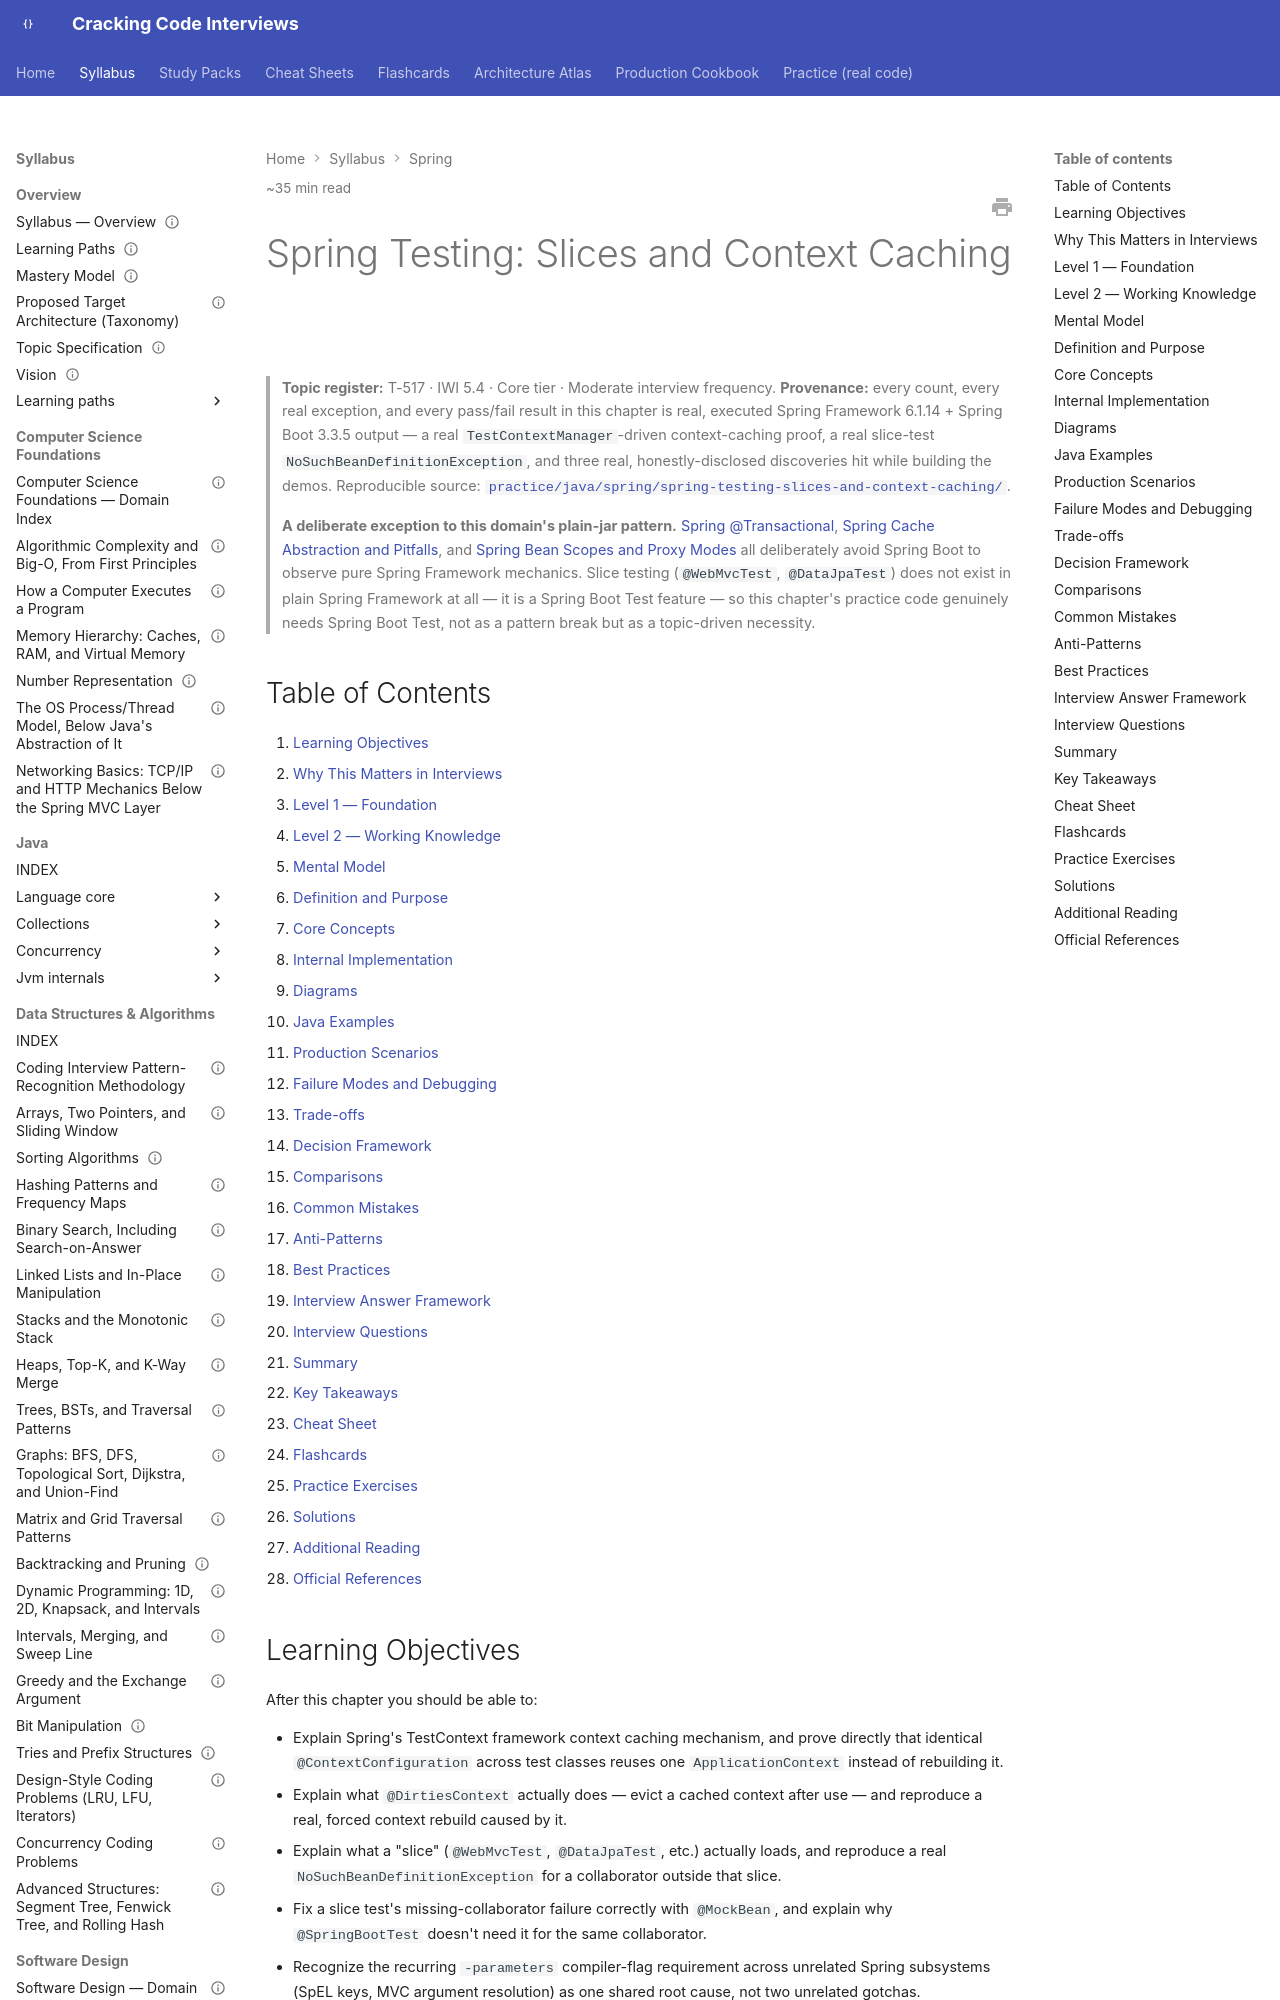

repository: JuanMelendres/cracking-code-interviews · page: syllabus/05-spring/spring-testing-slices-and-context-caching/index.html · generator: mkdocs

---
title: "Spring Testing: Slices and Context Caching"
slug: spring-testing-slices-and-context-caching
document_type: handbook-chapter
domain: 05-spring
status: canonical
version: 1.0
last_updated: 2026-09-03
source_history:
  - handbook/spring/spring-testing-slices-and-context-caching.md
difficulty:
  - intermediate
  - advanced
target_levels:
  - senior
  - staff
estimated_reading_minutes: 35
topic_id: T-517
mastery_levels_covered: [L1, L2, L3, L4]
prerequisites:
  - auto-configuration-and-bean-lifecycle.md
related:
  - auto-configuration-and-bean-lifecycle.md
  - transactional-proxy-mechanics-and-propagation.md
  - spring-cache-abstraction-and-pitfalls.md
  - spring-bean-scopes-and-proxy-modes.md
  - ../08-testing/test-strategy-and-test-doubles.md
  - ../08-testing/integration-testing-against-real-dependencies.md
  - spring-webflux-and-reactive-programming.md
  - spring-actuator-health-and-observability-hooks.md
  - ../../practice/java/spring/spring-testing-slices-and-context-caching/README.md
official_references:
  - https://docs.spring.io/spring-framework/reference/testing/testcontext-framework/ctx-management/caching.html
  - https://docs.spring.io/spring-boot/reference/testing/spring-boot-applications.html
---

# Spring Testing: Slices and Context Caching

> **Topic register:** T-517 · IWI 5.4 · Core tier · Moderate interview frequency.
> **Provenance:** every count, every real exception, and every pass/fail result
> in this chapter is real, executed Spring Framework 6.1.14 + Spring Boot 3.3.5
> output — a real `TestContextManager`-driven context-caching proof, a real
> slice-test `NoSuchBeanDefinitionException`, and three real, honestly-disclosed
> discoveries hit while building the demos. Reproducible source:
> [`practice/java/spring/spring-testing-slices-and-context-caching/`](../../practice/java/spring/spring-testing-slices-and-context-caching/README.md).

> **A deliberate exception to this domain's plain-jar pattern.** [Spring @Transactional](transactional-proxy-mechanics-and-propagation.md),
> [Spring Cache Abstraction and Pitfalls](spring-cache-abstraction-and-pitfalls.md), and
> [Spring Bean Scopes and Proxy Modes](spring-bean-scopes-and-proxy-modes.md) all
> deliberately avoid Spring Boot to observe pure Spring Framework mechanics.
> Slice testing (`@WebMvcTest`, `@DataJpaTest`) does not exist in plain Spring
> Framework at all — it is a Spring Boot Test feature — so this chapter's
> practice code genuinely needs Spring Boot Test, not as a pattern break but as
> a topic-driven necessity.

## Table of Contents

1. [Learning Objectives](#learning-objectives)
2. [Why This Matters in Interviews](#why-this-matters-in-interviews)
3. [Level 1 — Foundation](#level-1-foundation)
4. [Level 2 — Working Knowledge](#level-2-working-knowledge)
5. [Mental Model](#mental-model)
6. [Definition and Purpose](#definition-and-purpose)
7. [Core Concepts](#core-concepts)
8. [Internal Implementation](#internal-implementation)
9. [Diagrams](#diagrams)
10. [Java Examples](#java-examples)
11. [Production Scenarios](#production-scenarios)
12. [Failure Modes and Debugging](#failure-modes-and-debugging)
13. [Trade-offs](#trade-offs)
14. [Decision Framework](#decision-framework)
15. [Comparisons](#comparisons)
16. [Common Mistakes](#common-mistakes)
17. [Anti-Patterns](#anti-patterns)
18. [Best Practices](#best-practices)
19. [Interview Answer Framework](#interview-answer-framework)
20. [Interview Questions](#interview-questions)
21. [Summary](#summary)
22. [Key Takeaways](#key-takeaways)
23. [Cheat Sheet](#cheat-sheet)
24. [Flashcards](#flashcards)
25. [Practice Exercises](#practice-exercises)
26. [Solutions](#solutions)
27. [Additional Reading](#additional-reading)
28. [Official References](#official-references)
